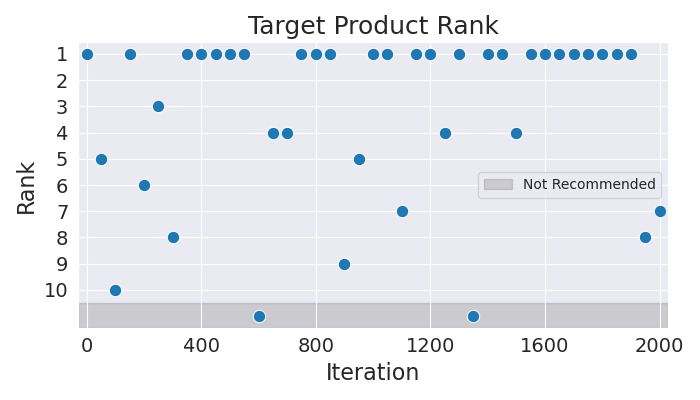

The table this chart was drawn from, first rows:
Iteration, Rank
0, 1
50, 5
100, 10
150, 1
200, 6
250, 3
300, 8
350, 1
400, 1
450, 1
500, 1
550, 1
600, 11
650, 4
700, 4
750, 1
800, 1
850, 1
900, 9
950, 5
1000, 1
1050, 1
1100, 7
1150, 1
1200, 1
1250, 4
1300, 1
1350, 11
1400, 1
1450, 1
1500, 4
1550, 1
1600, 1
1650, 1
1700, 1
1750, 1
1800, 1
1850, 1
1900, 1
1950, 8
2000, 7
